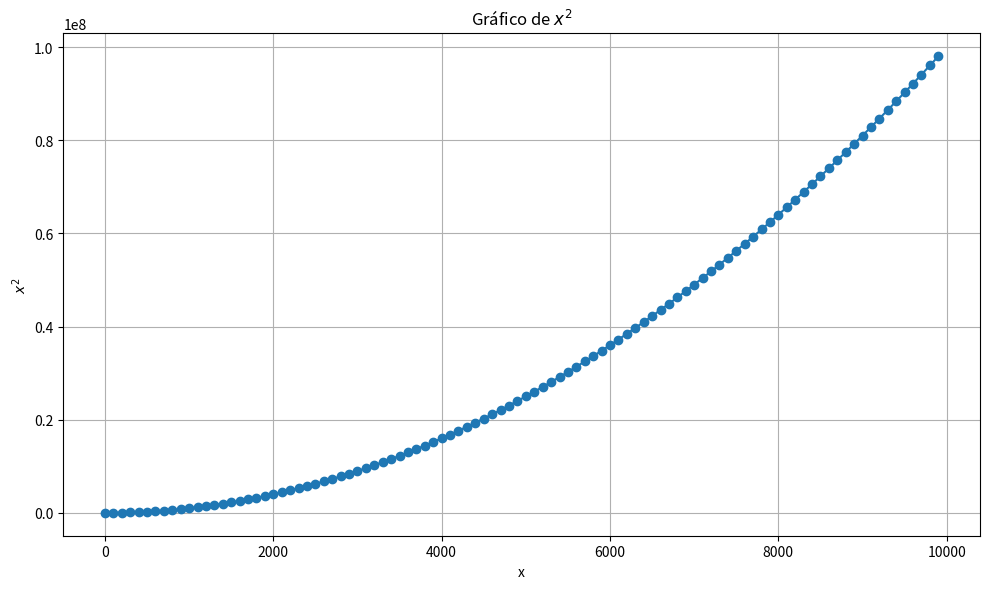

The matplotlib source for this figure:
import matplotlib.pyplot as plt
import random
import time

SALTO_DE_PAGINA = "\n"
POS_MINUTO_0 = 0
MINUTO_INICIAL = 1
MAXIMO_INICIAL = 0

MAX_ENEMIGOS = 5000
MAX_RECARGA = 10

TAMANIO_INICIAL = 1
TAMANIO_FINAL = 10000
TAMANIO_SALTO = 100


def pd(minutos, oleadas, valoresFuncion):
    valoresFuncion = optimizar_funcion(valoresFuncion, oleadas)
    optimo_minuto = [POS_MINUTO_0]
    padres = {}
    for i in range(MINUTO_INICIAL, minutos + 1):
        maximo = MAXIMO_INICIAL
        for j in range(i):
            valorF = valoresFuncion[j]
            oleada = oleadas[i-1]
            eliminados = min(valorF, oleada) + optimo_minuto[i - j - 1]
            if eliminados >= maximo:
                padres[i] = i - j - 1
                maximo = eliminados
            if valorF >= oleada:
                break
        optimo_minuto.append(maximo)
    return optimo_minuto[minutos]

def optimizar_funcion(valores_funcion, oleadas):
    maximo_enemigos = max(oleadas)
    funcion_optimizada = []
    for valor in valores_funcion:
        funcion_optimizada.append(valor)
        if valor >= maximo_enemigos:
            break
    return funcion_optimizada


def random_generator(max_enemigos, max_recarga, minutos):
    oleadas = []
    valoresFuncion = []
    for i in range(minutos):
        oleadas.append(random.randint(0, max_enemigos))
    valor_funcion = random.randint(0, max_recarga)
    for i in range(minutos):
        valoresFuncion.append(valor_funcion)
        valor_funcion += random.randint(0, max_recarga)
    return oleadas, valoresFuncion


def crear_tamanio_vs_tiempo(max_enemigos, max_recarga, minutos):
    oleadas, valoresFuncion = random_generator(max_enemigos, max_recarga, minutos)
    inicio = time.time()
    pd(minutos, oleadas, valoresFuncion)
    fin = time.time()
    duracion = fin - inicio
    return duracion * 1000


def graficarFuncionTamanio():
    listaTamanios = []
    listaDuraciones = []
    for i in range(TAMANIO_INICIAL, TAMANIO_FINAL, TAMANIO_SALTO):
        tiempo = crear_tamanio_vs_tiempo(MAX_ENEMIGOS, MAX_RECARGA, i)
        listaTamanios.append(i)
        listaDuraciones.append(tiempo)
    plt.figure(figsize=(10, 6))
    plt.plot(listaTamanios, listaDuraciones, marker='o', linestyle='-')
    plt.title('Gráfico de Tamaño vs Tiempo')
    plt.xlabel('Tamaño de entrada')
    plt.ylabel('Tiempo (milisegundos)')
    plt.grid(True)
    plt.tight_layout()
    plt.show()


def graficarxcuadrado():
    listaTamanios = []
    listaDuraciones = []
    for i in range(TAMANIO_INICIAL, TAMANIO_FINAL, TAMANIO_SALTO):
        listaTamanios.append(i)
        listaDuraciones.append(i * i)
    plt.figure(figsize=(10, 6))
    plt.plot(listaTamanios, listaDuraciones, marker='o', linestyle='-')
    plt.title('Gráfico de $x^2$')
    plt.xlabel('x')
    plt.ylabel("$x^2$")
    plt.grid(True)
    plt.tight_layout()
    plt.show()


graficarxcuadrado()
